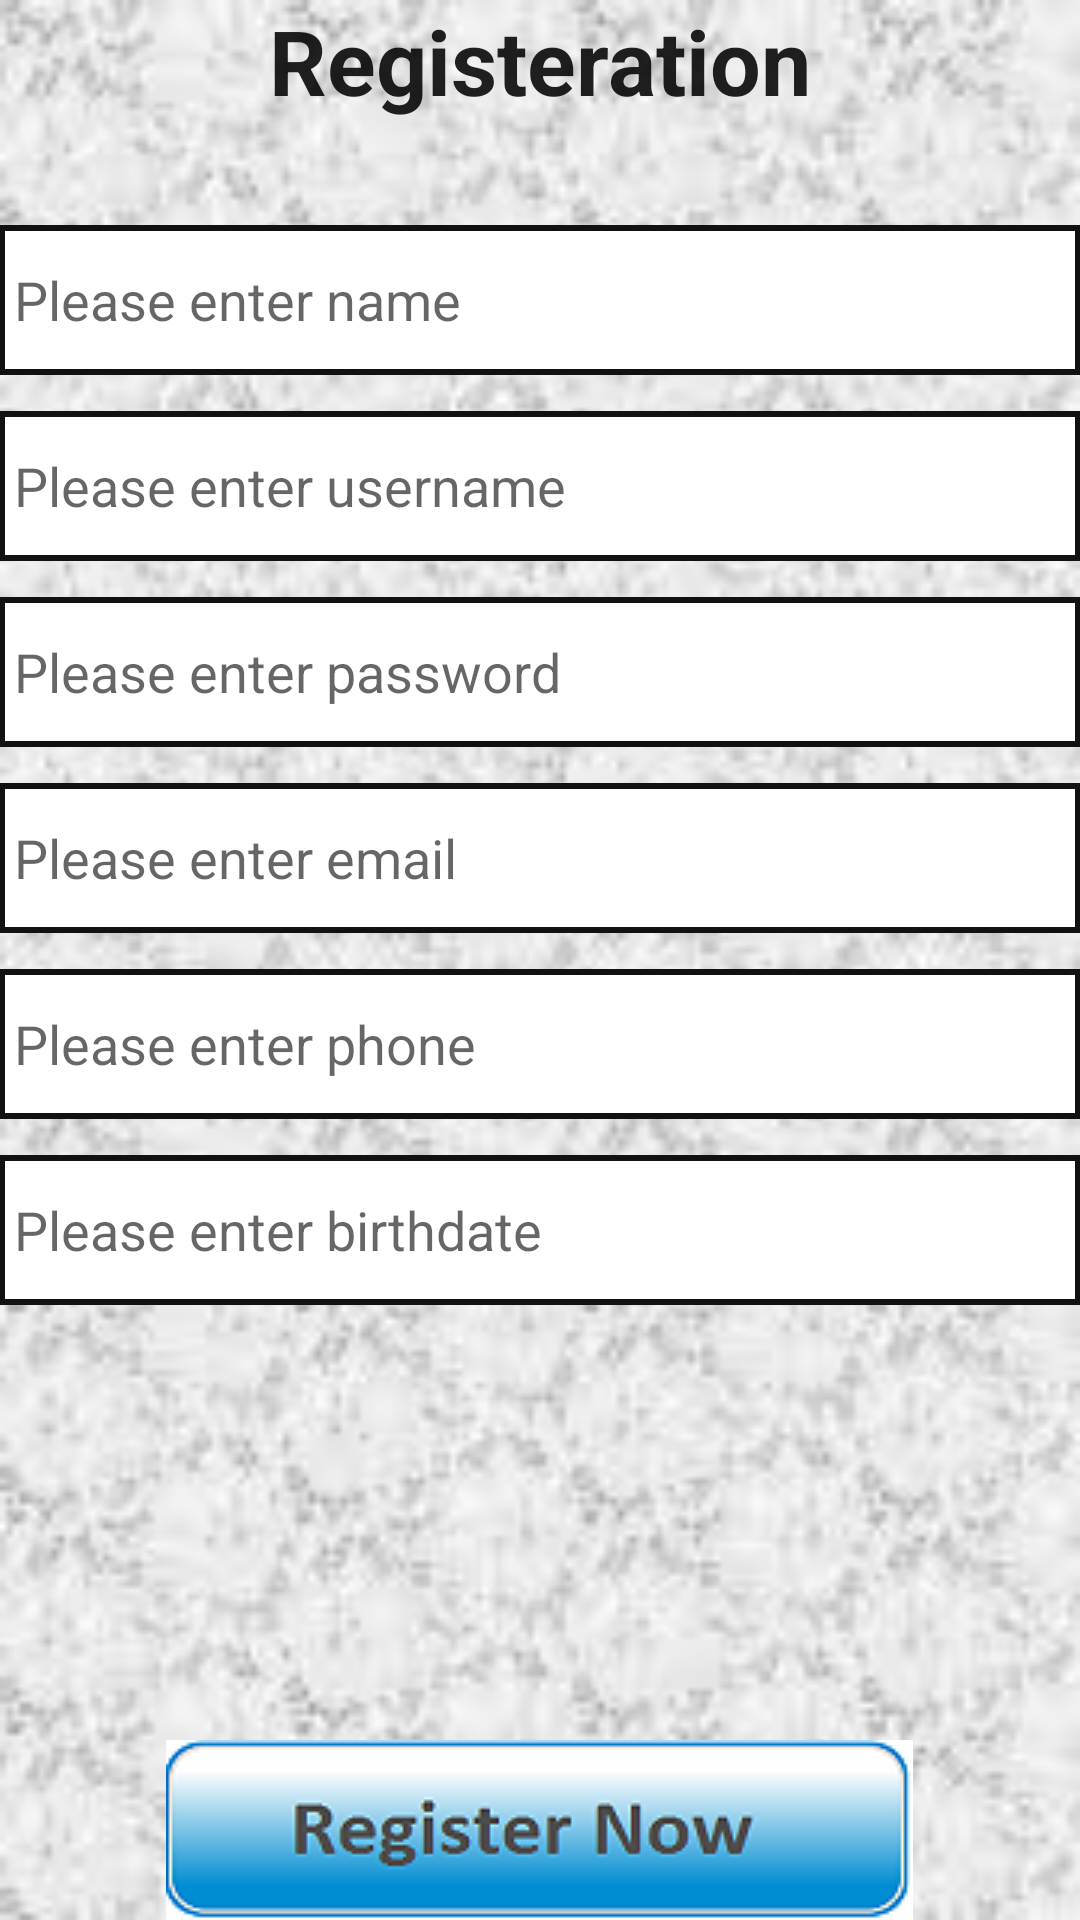

Here is an Android app screen rendered from its layout file. Give the layout XML and the strings, colors and styles it references.
<!-- AndroidManifest.xml: application theme AppTheme.NoActionBar -->
<!-- res/layout/activity_registeration.xml -->
<?xml version="1.0" encoding="utf-8"?>
<RelativeLayout xmlns:android="http://schemas.android.com/apk/res/android"
    xmlns:tools="http://schemas.android.com/tools"
    android:layout_width="match_parent"
    android:layout_height="match_parent"
    xmlns:app="http://schemas.android.com/apk/res-auto"
    android:paddingBottom="@dimen/activity_vertical_margin"
    android:paddingLeft="@dimen/activity_horizontal_margin"
    android:paddingRight="@dimen/activity_horizontal_margin"
    android:paddingTop="@dimen/activity_vertical_margin"
    tools:context="com.example.retalayman.coursecenterapp.RegisterationActivity"
    android:background="@drawable/reg">

    <EditText
        android:layout_width="wrap_content"
        android:layout_height="50dp"
        android:id="@+id/txtname"
        android:paddingLeft="5dp"
        android:layout_alignParentTop="true"
        android:layout_alignParentStart="true"
        android:layout_marginTop="75dp"
        android:layout_alignParentEnd="true"
        android:background="@drawable/animationforbuttonlogin"
        android:hint="Please enter name" />

    <EditText
        android:layout_width="wrap_content"
        android:layout_height="50dp"
        android:id="@+id/txtuser"
        android:paddingLeft="5dp"
        android:background="@drawable/animationforbuttonlogin"
        android:layout_below="@+id/txtname"
        android:layout_alignParentStart="true"
        android:layout_alignParentEnd="true"
        android:layout_marginTop="12dp"
        android:hint="Please enter username" />

    <EditText
        android:layout_width="wrap_content"
        android:layout_height="50dp"
        android:inputType="textPassword"
        android:background="@drawable/animationforbuttonlogin"
        android:ems="10"
        android:paddingLeft="5dp"
        android:id="@+id/txtpass"
        android:layout_below="@+id/txtuser"
        android:layout_alignParentStart="true"
        android:layout_marginTop="12dp"
        android:layout_alignParentEnd="true"
        android:hint="Please enter password" />

    <EditText
        android:layout_width="wrap_content"
        android:layout_height="50dp"
        android:background="@drawable/animationforbuttonlogin"
        android:ems="10"
        android:paddingLeft="5dp"
        android:id="@+id/txtemail"
        android:layout_below="@+id/txtpass"
        android:layout_alignParentStart="true"
        android:layout_marginTop="12dp"
        android:layout_alignParentEnd="true"
        android:hint="Please enter email" />

    <EditText
        android:layout_width="wrap_content"
        android:layout_height="50dp"
        android:inputType="phone"
        android:background="@drawable/animationforbuttonlogin"
        android:ems="10"
        android:paddingLeft="5dp"
        android:id="@+id/txtphone"
        android:layout_below="@+id/txtemail"
        android:layout_alignParentStart="true"
        android:layout_marginTop="12dp"
        android:layout_alignParentEnd="true"
        android:hint="Please enter phone" />

    <EditText
        android:layout_width="wrap_content"
        android:layout_height="50dp"
        android:background="@drawable/animationforbuttonlogin"
        android:ems="10"
        android:paddingLeft="5dp"
        android:id="@+id/txtbdate"
        android:layout_below="@+id/txtphone"
        android:layout_alignParentStart="true"
        android:layout_marginTop="12dp"
        android:layout_alignParentEnd="true"
        android:hint="Please enter birthdate" />

    <ImageButton
        android:layout_width="255dp"
        android:layout_height="60dp"
        android:id="@+id/imgreg"

        android:src="@drawable/button"
        android:backgroundTint="@android:color/transparent"
        android:layout_alignParentBottom="true"
        android:layout_centerHorizontal="true" />

    <TextView
        android:layout_width="wrap_content"
        android:layout_height="wrap_content"
        android:textAppearance="?android:attr/textAppearanceLarge"
        android:text="Registeration"
android:textColor="@color/bodyTextColor"
        android:id="@+id/textView"
        android:layout_alignParentTop="true"
        android:layout_centerHorizontal="true"
        android:textSize="30dp"
        android:textStyle="bold" />


</RelativeLayout>
<!-- resources referenced by this layout -->
<resources>
  <!-- drawable animationforbuttonlogin (drawable) -->
  <?xml version="1.0" encoding="utf-8"?>
  <selector xmlns:android="http://schemas.android.com/apk/res/android">
  
  
      <item android:state_pressed="false">
          <shape xmlns:android="http://schemas.android.com/apk/res/android"
              android:shape="rectangle">
              <solid android:color="#ffffff"></solid>
              <stroke android:color="#111111" android:width="2.0dp"></stroke>
  
          </shape>
      </item>
  
  
  
  
  
  </selector>
  <!-- drawable button: png bitmap (drawable, 9535 bytes) -->
  <!-- drawable reg: jpg bitmap (drawable, 7867 bytes) -->
  <style name="AppTheme.NoActionBar">
          <item name="windowActionBar">false</item>
          <item name="windowNoTitle">true</item>
      </style>
</resources>
